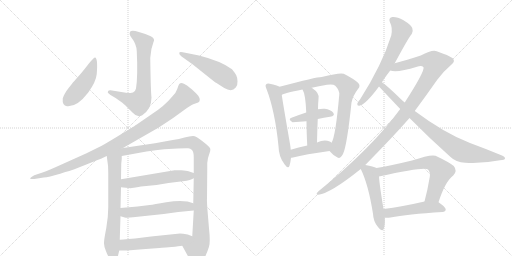
t = 0.00 s
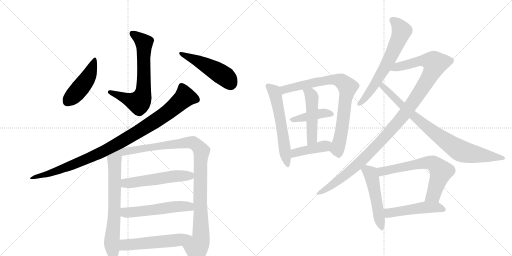
t = 3.12 s
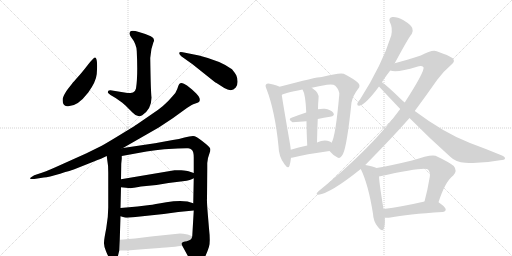
t = 6.23 s
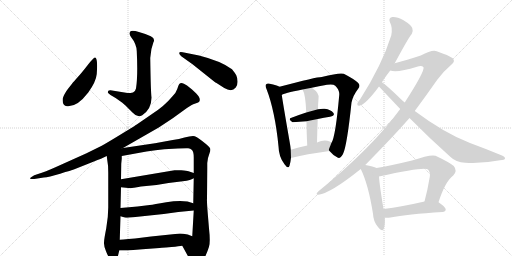
t = 9.35 s
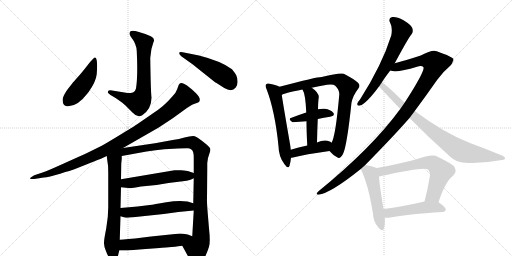
t = 12.46 s
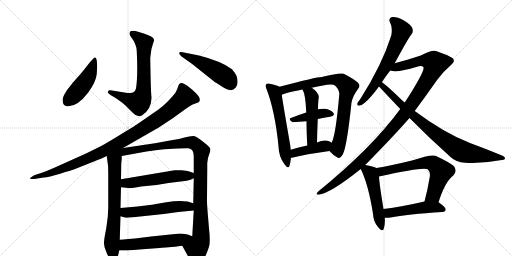
t = 15.58 s

The animated SVG that drew these frames (rendered in a browser with its animation timeline set to each time). Animation: 20 CSS @keyframes rules; one cycle of 15.58 s.

<svg version="1.1" viewBox="0 0 2048 1024" xmlns="http://www.w3.org/2000/svg">
  <g stroke="lightgray" stroke-dasharray="1,1" stroke-width="1" transform="scale(4, 4)">
    <line x1="0" y1="0" x2="256" y2="256"></line>
    <line x1="256" y1="0" x2="0" y2="256"></line>
    <line x1="128" y1="0" x2="128" y2="256"></line>
    <line x1="0" y1="128" x2="256" y2="128"></line>
    <line x1="256" y1="0" x2="512" y2="256"></line>
    <line x1="512" y1="0" x2="256" y2="256"></line>
    <line x1="384" y1="0" x2="384" y2="256"></line>
    <line x1="256" y1="128" x2="512" y2="128"></line>
  </g>
<g transform="scale(1, -1) translate(0, -850)">
   <style type="text/css">
    @keyframes keyframes0 {
      from {
       stroke: black;
       stroke-dashoffset: 682;
       stroke-width: 128;
       }
       69% {
       animation-timing-function: step-end;
       stroke: black;
       stroke-dashoffset: 0;
       stroke-width: 128;
       }
       to {
       stroke: black;
       stroke-width: 1024;
       }
       }
       #make-me-a-hanzi-animation-0 {
         animation: keyframes0 0.805013s both;
         animation-delay: 0.000000s;
         animation-timing-function: linear;
       }
    @keyframes keyframes1 {
      from {
       stroke: black;
       stroke-dashoffset: 463;
       stroke-width: 128;
       }
       60% {
       animation-timing-function: step-end;
       stroke: black;
       stroke-dashoffset: 0;
       stroke-width: 128;
       }
       to {
       stroke: black;
       stroke-width: 1024;
       }
       }
       #make-me-a-hanzi-animation-1 {
         animation: keyframes1 0.626790s both;
         animation-delay: 0.805013s;
         animation-timing-function: linear;
       }
    @keyframes keyframes2 {
      from {
       stroke: black;
       stroke-dashoffset: 489;
       stroke-width: 128;
       }
       61% {
       animation-timing-function: step-end;
       stroke: black;
       stroke-dashoffset: 0;
       stroke-width: 128;
       }
       to {
       stroke: black;
       stroke-width: 1024;
       }
       }
       #make-me-a-hanzi-animation-2 {
         animation: keyframes2 0.647949s both;
         animation-delay: 1.431803s;
         animation-timing-function: linear;
       }
    @keyframes keyframes3 {
      from {
       stroke: black;
       stroke-dashoffset: 1007;
       stroke-width: 128;
       }
       77% {
       animation-timing-function: step-end;
       stroke: black;
       stroke-dashoffset: 0;
       stroke-width: 128;
       }
       to {
       stroke: black;
       stroke-width: 1024;
       }
       }
       #make-me-a-hanzi-animation-3 {
         animation: keyframes3 1.069499s both;
         animation-delay: 2.079753s;
         animation-timing-function: linear;
       }
    @keyframes keyframes4 {
      from {
       stroke: black;
       stroke-dashoffset: 700;
       stroke-width: 128;
       }
       69% {
       animation-timing-function: step-end;
       stroke: black;
       stroke-dashoffset: 0;
       stroke-width: 128;
       }
       to {
       stroke: black;
       stroke-width: 1024;
       }
       }
       #make-me-a-hanzi-animation-4 {
         animation: keyframes4 0.819661s both;
         animation-delay: 3.149251s;
         animation-timing-function: linear;
       }
    @keyframes keyframes5 {
      from {
       stroke: black;
       stroke-dashoffset: 1031;
       stroke-width: 128;
       }
       77% {
       animation-timing-function: step-end;
       stroke: black;
       stroke-dashoffset: 0;
       stroke-width: 128;
       }
       to {
       stroke: black;
       stroke-width: 1024;
       }
       }
       #make-me-a-hanzi-animation-5 {
         animation: keyframes5 1.089030s both;
         animation-delay: 3.968913s;
         animation-timing-function: linear;
       }
    @keyframes keyframes6 {
      from {
       stroke: black;
       stroke-dashoffset: 541;
       stroke-width: 128;
       }
       64% {
       animation-timing-function: step-end;
       stroke: black;
       stroke-dashoffset: 0;
       stroke-width: 128;
       }
       to {
       stroke: black;
       stroke-width: 1024;
       }
       }
       #make-me-a-hanzi-animation-6 {
         animation: keyframes6 0.690267s both;
         animation-delay: 5.057943s;
         animation-timing-function: linear;
       }
    @keyframes keyframes7 {
      from {
       stroke: black;
       stroke-dashoffset: 544;
       stroke-width: 128;
       }
       64% {
       animation-timing-function: step-end;
       stroke: black;
       stroke-dashoffset: 0;
       stroke-width: 128;
       }
       to {
       stroke: black;
       stroke-width: 1024;
       }
       }
       #make-me-a-hanzi-animation-7 {
         animation: keyframes7 0.692708s both;
         animation-delay: 5.748210s;
         animation-timing-function: linear;
       }
    @keyframes keyframes8 {
      from {
       stroke: black;
       stroke-dashoffset: 512;
       stroke-width: 128;
       }
       63% {
       animation-timing-function: step-end;
       stroke: black;
       stroke-dashoffset: 0;
       stroke-width: 128;
       }
       to {
       stroke: black;
       stroke-width: 1024;
       }
       }
       #make-me-a-hanzi-animation-8 {
         animation: keyframes8 0.666667s both;
         animation-delay: 6.440918s;
         animation-timing-function: linear;
       }
    @keyframes keyframes9 {
      from {
       stroke: black;
       stroke-dashoffset: 586;
       stroke-width: 128;
       }
       66% {
       animation-timing-function: step-end;
       stroke: black;
       stroke-dashoffset: 0;
       stroke-width: 128;
       }
       to {
       stroke: black;
       stroke-width: 1024;
       }
       }
       #make-me-a-hanzi-animation-9 {
         animation: keyframes9 0.726888s both;
         animation-delay: 7.107585s;
         animation-timing-function: linear;
       }
    @keyframes keyframes10 {
      from {
       stroke: black;
       stroke-dashoffset: 814;
       stroke-width: 128;
       }
       73% {
       animation-timing-function: step-end;
       stroke: black;
       stroke-dashoffset: 0;
       stroke-width: 128;
       }
       to {
       stroke: black;
       stroke-width: 1024;
       }
       }
       #make-me-a-hanzi-animation-10 {
         animation: keyframes10 0.912435s both;
         animation-delay: 7.834473s;
         animation-timing-function: linear;
       }
    @keyframes keyframes11 {
      from {
       stroke: black;
       stroke-dashoffset: 416;
       stroke-width: 128;
       }
       58% {
       animation-timing-function: step-end;
       stroke: black;
       stroke-dashoffset: 0;
       stroke-width: 128;
       }
       to {
       stroke: black;
       stroke-width: 1024;
       }
       }
       #make-me-a-hanzi-animation-11 {
         animation: keyframes11 0.588542s both;
         animation-delay: 8.746908s;
         animation-timing-function: linear;
       }
    @keyframes keyframes12 {
      from {
       stroke: black;
       stroke-dashoffset: 487;
       stroke-width: 128;
       }
       61% {
       animation-timing-function: step-end;
       stroke: black;
       stroke-dashoffset: 0;
       stroke-width: 128;
       }
       to {
       stroke: black;
       stroke-width: 1024;
       }
       }
       #make-me-a-hanzi-animation-12 {
         animation: keyframes12 0.646322s both;
         animation-delay: 9.335449s;
         animation-timing-function: linear;
       }
    @keyframes keyframes13 {
      from {
       stroke: black;
       stroke-dashoffset: 419;
       stroke-width: 128;
       }
       58% {
       animation-timing-function: step-end;
       stroke: black;
       stroke-dashoffset: 0;
       stroke-width: 128;
       }
       to {
       stroke: black;
       stroke-width: 1024;
       }
       }
       #make-me-a-hanzi-animation-13 {
         animation: keyframes13 0.590983s both;
         animation-delay: 9.981771s;
         animation-timing-function: linear;
       }
    @keyframes keyframes14 {
      from {
       stroke: black;
       stroke-dashoffset: 651;
       stroke-width: 128;
       }
       68% {
       animation-timing-function: step-end;
       stroke: black;
       stroke-dashoffset: 0;
       stroke-width: 128;
       }
       to {
       stroke: black;
       stroke-width: 1024;
       }
       }
       #make-me-a-hanzi-animation-14 {
         animation: keyframes14 0.779785s both;
         animation-delay: 10.572754s;
         animation-timing-function: linear;
       }
    @keyframes keyframes15 {
      from {
       stroke: black;
       stroke-dashoffset: 1143;
       stroke-width: 128;
       }
       79% {
       animation-timing-function: step-end;
       stroke: black;
       stroke-dashoffset: 0;
       stroke-width: 128;
       }
       to {
       stroke: black;
       stroke-width: 1024;
       }
       }
       #make-me-a-hanzi-animation-15 {
         animation: keyframes15 1.180176s both;
         animation-delay: 11.352539s;
         animation-timing-function: linear;
       }
    @keyframes keyframes16 {
      from {
       stroke: black;
       stroke-dashoffset: 844;
       stroke-width: 128;
       }
       73% {
       animation-timing-function: step-end;
       stroke: black;
       stroke-dashoffset: 0;
       stroke-width: 128;
       }
       to {
       stroke: black;
       stroke-width: 1024;
       }
       }
       #make-me-a-hanzi-animation-16 {
         animation: keyframes16 0.936849s both;
         animation-delay: 12.532715s;
         animation-timing-function: linear;
       }
    @keyframes keyframes17 {
      from {
       stroke: black;
       stroke-dashoffset: 508;
       stroke-width: 128;
       }
       62% {
       animation-timing-function: step-end;
       stroke: black;
       stroke-dashoffset: 0;
       stroke-width: 128;
       }
       to {
       stroke: black;
       stroke-width: 1024;
       }
       }
       #make-me-a-hanzi-animation-17 {
         animation: keyframes17 0.663411s both;
         animation-delay: 13.469564s;
         animation-timing-function: linear;
       }
    @keyframes keyframes18 {
      from {
       stroke: black;
       stroke-dashoffset: 662;
       stroke-width: 128;
       }
       68% {
       animation-timing-function: step-end;
       stroke: black;
       stroke-dashoffset: 0;
       stroke-width: 128;
       }
       to {
       stroke: black;
       stroke-width: 1024;
       }
       }
       #make-me-a-hanzi-animation-18 {
         animation: keyframes18 0.788737s both;
         animation-delay: 14.132975s;
         animation-timing-function: linear;
       }
    @keyframes keyframes19 {
      from {
       stroke: black;
       stroke-dashoffset: 496;
       stroke-width: 128;
       }
       62% {
       animation-timing-function: step-end;
       stroke: black;
       stroke-dashoffset: 0;
       stroke-width: 128;
       }
       to {
       stroke: black;
       stroke-width: 1024;
       }
       }
       #make-me-a-hanzi-animation-19 {
         animation: keyframes19 0.653646s both;
         animation-delay: 14.921712s;
         animation-timing-function: linear;
       }
</style>
<path d="M 544 496 Q 541 483 532 480.5 Q 523 478 510 478 L 442 489 Q 431 490 431 480 Q 433 477 442 470 Q 465 458 488 440 L 503 427 L 523 407 Q 527 403 530 400 Q 549 378 569 389 Q 606 414 606 460 Q 603 481 601 618 Q 603 655 614 682 Q 622 695 603 705 Q 584 715 555.5 722.5 Q 527 730 521 724 Q 515 714 524 702 Q 546 674 547 646 Q 552 544 544 496 Z" fill="lightgray"></path> 
<path d="M 380 620 Q 375 621 351 590 Q 327 559 310.5 541 Q 294 523 288 515 Q 282 507 273 496.5 Q 264 486 257.5 472 Q 251 458 251 456 Q 248 428 268 425 Q 308 421 353 480 Q 384 523 387 554 Q 392 619 380 620 Z" fill="lightgray"></path> 
<path d="M 731 641 Q 717 644 717 638 Q 716 633 725 625 L 770 593 L 859 522 Q 861 521 866 518 L 897 498 Q 927 480 943 500 Q 951 510 950 525.5 Q 949 541 945 549 Q 941 557 928 573 Q 884 606 796 628 L 731 641 Z" fill="lightgray"></path> 
<path d="M 492 258 L 635 340 L 691 377 L 738 411 Q 762 429 773 433 L 790 439 Q 794 441 798 445 Q 803 458 785 476 L 768 492 L 748 508 Q 734 518 727 518 Q 720 518 717 514 Q 714 510 709 494.5 Q 704 479 690 465 Q 658 426 608 394 L 547 352 Q 543 349 487.5 315 Q 432 281 407 267 L 344 236 L 255 196 Q 189 166 173 161 L 137 149 Q 133 147 126 142.5 Q 119 138 121 135.5 Q 123 133 137 134 L 175 140 Q 194 142 240.5 155.5 Q 287 169 295 172 L 378 205 Q 405 216 406 216 L 427 226 L 492 258 Z" fill="lightgray"></path> 
<path d="M 427 226 L 429 210 Q 433 191 433 160 L 433 20 Q 433 -17 425 -63 Q 416 -108 416 -120 Q 415 -132 424 -155 Q 433 -178 441 -186 Q 449 -194 458 -194 Q 467 -194 471 -177 L 477 -152 L 479 -109 L 482 -15 L 482 18 L 484 101 L 484 133 L 485 195 L 487 215 L 487 226 C 488 271 414 327 427 226 Z" fill="lightgray"></path> 
<path d="M 729 -133 L 769 -206 Q 771 -211 780 -212 Q 789 -212 799 -208 Q 808 -203 819 -180 Q 830 -157 836 -137 Q 842 -117 836 -64 L 831 -4 Q 827 45 828 55 L 829 175 L 829 198 L 832 218 L 839 240 Q 842 248 841 255 Q 840 261 825 273 L 810 285 Q 784 306 772 306 Q 759 306 738 300 Q 717 293 691 290 L 620 277 L 492 258 C 462 254 457 221 487 226 L 586 244 Q 623 250 657 253 L 711 256 Q 744 258 753 257 Q 761 256 768 250 Q 775 243 775 220 L 775 158 L 775 137 L 773 37 L 775 8 L 769 -95 C 767 -125 715 -107 729 -133 Z" fill="lightgray"></path> 
<path d="M 484 101 L 523 97 Q 528 98 564 104 L 626 110 L 674 118 L 739 126 Q 753 126 775 137 C 801 149 801 149 775 158 L 754 165 Q 747 168 725 169 Q 703 170 698 169 L 484 133 C 454 128 454 104 484 101 Z" fill="lightgray"></path> 
<path d="M 482 -15 L 499 -20 Q 510 -22 532 -19 L 655 -6 L 713 2 L 775 8 C 805 11 802 28 773 37 L 750 44 Q 714 49 665 41 Q 615 32 599 30 L 550 24 L 482 18 C 452 15 453 -7 482 -15 Z" fill="lightgray"></path> 
<path d="M 477 -152 L 509 -152 L 570 -147 L 638 -142 Q 644 -140 664 -140 L 686 -138 Q 717 -135 729 -133 C 759 -129 797 -106 769 -95 L 751 -88 Q 730 -84 720 -84 L 604 -96 L 540 -104 L 514 -106 Q 492 -108 479 -109 C 449 -111 447 -152 477 -152 Z" fill="lightgray"></path> 
<path d="M 1118 503 Q 1108 509 1079 515 Q 1069 518 1065 513 Q 1059 509 1066 494 Q 1100 406 1114 265 Q 1115 222 1138 193 Q 1153 172 1158 187 Q 1162 200 1164 219 L 1163 251 Q 1162 264 1159 280 Q 1134 424 1127 470 C 1122 500 1122 501 1118 503 Z" fill="lightgray"></path> 
<path d="M 1318 246 Q 1334 227 1350 220 Q 1360 213 1372 234 Q 1388 267 1406 440 Q 1412 468 1432 494 Q 1444 507 1432 519 Q 1416 534 1375 555 Q 1360 561 1287 542 Q 1266 542 1118 503 C 1089 495 1099 458 1127 470 Q 1133 477 1210 492 L 1247 499 Q 1274 506 1308 511 Q 1333 515 1341 507 Q 1359 489 1357 470 Q 1342 302 1326 279 C 1315 251 1314 250 1318 246 Z" fill="lightgray"></path> 
<path d="M 1271 374 Q 1296 380 1320 383 Q 1342 387 1333 399 Q 1323 412 1299 415 Q 1286 416 1272 413 L 1225 400 Q 1194 390 1166 379 Q 1150 375 1170 361 L 1226 365 L 1271 374 Z" fill="lightgray"></path> 
<path d="M 1268 280 Q 1269 331 1271 374 L 1272 413 Q 1272 434 1274 454 Q 1281 476 1247 499 C 1223 517 1196 519 1210 492 Q 1222 474 1225 400 L 1226 365 Q 1226 326 1229 268 C 1231 238 1267 250 1268 280 Z" fill="lightgray"></path> 
<path d="M 1164 219 Q 1167 219 1172 220 Q 1220 233 1318 246 C 1348 250 1350 260 1326 279 Q 1323 282 1319 284 Q 1297 294 1268 280 L 1229 268 Q 1193 261 1163 251 C 1134 242 1134 216 1164 219 Z" fill="lightgray"></path> 
<path d="M 1579 597 Q 1637 705 1647 714 Q 1654 724 1649 738 Q 1645 750 1614 769 Q 1587 784 1569 782 Q 1551 778 1561 758 Q 1571 740 1565 708 Q 1528 590 1440 452 Q 1431 442 1429 435 Q 1428 425 1440 428 Q 1464 434 1516 504 L 1528 521 Q 1532 530 1561 568 L 1579 597 Z" fill="lightgray"></path> 
<path d="M 1461 190 Q 1576 307 1638 378 L 1659 406 Q 1702 464 1749 531 Q 1770 561 1805 591 Q 1820 603 1814 612 Q 1813 622 1747 645 Q 1731 654 1683 628 Q 1619 607 1579 597 C 1550 589 1531 571 1561 568 Q 1588 558 1668 583 Q 1687 589 1694 581 Q 1700 566 1619 440 L 1601 414 Q 1487 258 1274 85 Q 1259 72 1274 71 Q 1322 77 1443 174 L 1461 190 Z" fill="lightgray"></path> 
<path d="M 1638 378 Q 1716 299 1801 223 Q 1823 201 1861 199 Q 1928 195 2000 209 Q 2019 210 2020 216 Q 2021 223 2008 228 Q 1948 253 1880 278 Q 1778 317 1659 406 L 1619 440 Q 1610 447 1603 454 Q 1551 505 1528 521 C 1504 539 1496 526 1516 504 Q 1558 459 1601 414 L 1638 378 Z" fill="lightgray"></path> 
<path d="M 1506 178 Q 1494 185 1461 190 C 1433 195 1433 195 1443 174 Q 1473 114 1492 -5 Q 1493 -36 1512 -58 Q 1530 -80 1535 -65 Q 1541 -49 1539 -21 L 1534 14 Q 1518 110 1516 144 C 1514 174 1514 175 1506 178 Z" fill="lightgray"></path> 
<path d="M 1754 41 Q 1781 125 1813 148 Q 1831 167 1815 186 Q 1797 201 1742 227 Q 1723 234 1648 208 Q 1561 187 1506 178 C 1476 173 1487 138 1516 144 Q 1699 184 1712 172 Q 1722 162 1719 142 Q 1710 88 1698 44 C 1690 15 1745 13 1754 41 Z" fill="lightgray"></path> 
<path d="M 1539 -21 Q 1549 -22 1562 -20 Q 1628 -7 1770 2 Q 1782 3 1783 12 Q 1783 21 1754 41 C 1737 53 1727 51 1698 44 Q 1607 23 1534 14 C 1504 10 1509 -20 1539 -21 Z" fill="lightgray"></path> 
      <clipPath id="make-me-a-hanzi-clip-0">
      <path d="M 544 496 Q 541 483 532 480.5 Q 523 478 510 478 L 442 489 Q 431 490 431 480 Q 433 477 442 470 Q 465 458 488 440 L 503 427 L 523 407 Q 527 403 530 400 Q 549 378 569 389 Q 606 414 606 460 Q 603 481 601 618 Q 603 655 614 682 Q 622 695 603 705 Q 584 715 555.5 722.5 Q 527 730 521 724 Q 515 714 524 702 Q 546 674 547 646 Q 552 544 544 496 Z" fill="lightgray"></path>
      </clipPath>
      <path clip-path="url(#make-me-a-hanzi-clip-0)" d="M 527 717 L 576 679 L 575 502 L 566 455 L 555 440 L 547 441 L 441 480 " fill="none" id="make-me-a-hanzi-animation-0" stroke-dasharray="554 1108" stroke-linecap="round"></path>

      <clipPath id="make-me-a-hanzi-clip-1">
      <path d="M 380 620 Q 375 621 351 590 Q 327 559 310.5 541 Q 294 523 288 515 Q 282 507 273 496.5 Q 264 486 257.5 472 Q 251 458 251 456 Q 248 428 268 425 Q 308 421 353 480 Q 384 523 387 554 Q 392 619 380 620 Z" fill="lightgray"></path>
      </clipPath>
      <path clip-path="url(#make-me-a-hanzi-clip-1)" d="M 379 615 L 355 546 L 309 482 L 270 443 " fill="none" id="make-me-a-hanzi-animation-1" stroke-dasharray="335 670" stroke-linecap="round"></path>

      <clipPath id="make-me-a-hanzi-clip-2">
      <path d="M 731 641 Q 717 644 717 638 Q 716 633 725 625 L 770 593 L 859 522 Q 861 521 866 518 L 897 498 Q 927 480 943 500 Q 951 510 950 525.5 Q 949 541 945 549 Q 941 557 928 573 Q 884 606 796 628 L 731 641 Z" fill="lightgray"></path>
      </clipPath>
      <path clip-path="url(#make-me-a-hanzi-clip-2)" d="M 725 634 L 859 570 L 900 544 L 922 515 " fill="none" id="make-me-a-hanzi-animation-2" stroke-dasharray="361 722" stroke-linecap="round"></path>

      <clipPath id="make-me-a-hanzi-clip-3">
      <path d="M 492 258 L 635 340 L 691 377 L 738 411 Q 762 429 773 433 L 790 439 Q 794 441 798 445 Q 803 458 785 476 L 768 492 L 748 508 Q 734 518 727 518 Q 720 518 717 514 Q 714 510 709 494.5 Q 704 479 690 465 Q 658 426 608 394 L 547 352 Q 543 349 487.5 315 Q 432 281 407 267 L 344 236 L 255 196 Q 189 166 173 161 L 137 149 Q 133 147 126 142.5 Q 119 138 121 135.5 Q 123 133 137 134 L 175 140 Q 194 142 240.5 155.5 Q 287 169 295 172 L 378 205 Q 405 216 406 216 L 427 226 L 492 258 Z" fill="lightgray"></path>
      </clipPath>
      <path clip-path="url(#make-me-a-hanzi-clip-3)" d="M 788 451 L 740 462 L 624 368 L 423 249 L 247 173 L 125 138 " fill="none" id="make-me-a-hanzi-animation-3" stroke-dasharray="879 1758" stroke-linecap="round"></path>

      <clipPath id="make-me-a-hanzi-clip-4">
      <path d="M 427 226 L 429 210 Q 433 191 433 160 L 433 20 Q 433 -17 425 -63 Q 416 -108 416 -120 Q 415 -132 424 -155 Q 433 -178 441 -186 Q 449 -194 458 -194 Q 467 -194 471 -177 L 477 -152 L 479 -109 L 482 -15 L 482 18 L 484 101 L 484 133 L 485 195 L 487 215 L 487 226 C 488 271 414 327 427 226 Z" fill="lightgray"></path>
      </clipPath>
      <path clip-path="url(#make-me-a-hanzi-clip-4)" d="M 486 253 L 458 210 L 457 -22 L 447 -122 L 456 -182 " fill="none" id="make-me-a-hanzi-animation-4" stroke-dasharray="572 1144" stroke-linecap="round"></path>

      <clipPath id="make-me-a-hanzi-clip-5">
      <path d="M 729 -133 L 769 -206 Q 771 -211 780 -212 Q 789 -212 799 -208 Q 808 -203 819 -180 Q 830 -157 836 -137 Q 842 -117 836 -64 L 831 -4 Q 827 45 828 55 L 829 175 L 829 198 L 832 218 L 839 240 Q 842 248 841 255 Q 840 261 825 273 L 810 285 Q 784 306 772 306 Q 759 306 738 300 Q 717 293 691 290 L 620 277 L 492 258 C 462 254 457 221 487 226 L 586 244 Q 623 250 657 253 L 711 256 Q 744 258 753 257 Q 761 256 768 250 Q 775 243 775 220 L 775 158 L 775 137 L 773 37 L 775 8 L 769 -95 C 767 -125 715 -107 729 -133 Z" fill="lightgray"></path>
      </clipPath>
      <path clip-path="url(#make-me-a-hanzi-clip-5)" d="M 493 230 L 515 247 L 750 280 L 775 277 L 802 252 L 804 -94 L 800 -119 L 786 -142 L 783 -192 " fill="none" id="make-me-a-hanzi-animation-5" stroke-dasharray="903 1806" stroke-linecap="round"></path>

      <clipPath id="make-me-a-hanzi-clip-6">
      <path d="M 484 101 L 523 97 Q 528 98 564 104 L 626 110 L 674 118 L 739 126 Q 753 126 775 137 C 801 149 801 149 775 158 L 754 165 Q 747 168 725 169 Q 703 170 698 169 L 484 133 C 454 128 454 104 484 101 Z" fill="lightgray"></path>
      </clipPath>
      <path clip-path="url(#make-me-a-hanzi-clip-6)" d="M 491 106 L 501 117 L 715 147 L 759 147 L 767 153 " fill="none" id="make-me-a-hanzi-animation-6" stroke-dasharray="413 826" stroke-linecap="round"></path>

      <clipPath id="make-me-a-hanzi-clip-7">
      <path d="M 482 -15 L 499 -20 Q 510 -22 532 -19 L 655 -6 L 713 2 L 775 8 C 805 11 802 28 773 37 L 750 44 Q 714 49 665 41 Q 615 32 599 30 L 550 24 L 482 18 C 452 15 453 -7 482 -15 Z" fill="lightgray"></path>
      </clipPath>
      <path clip-path="url(#make-me-a-hanzi-clip-7)" d="M 489 13 L 504 0 L 523 0 L 730 25 L 757 24 L 767 15 " fill="none" id="make-me-a-hanzi-animation-7" stroke-dasharray="416 832" stroke-linecap="round"></path>

      <clipPath id="make-me-a-hanzi-clip-8">
      <path d="M 477 -152 L 509 -152 L 570 -147 L 638 -142 Q 644 -140 664 -140 L 686 -138 Q 717 -135 729 -133 C 759 -129 797 -106 769 -95 L 751 -88 Q 730 -84 720 -84 L 604 -96 L 540 -104 L 514 -106 Q 492 -108 479 -109 C 449 -111 447 -152 477 -152 Z" fill="lightgray"></path>
      </clipPath>
      <path clip-path="url(#make-me-a-hanzi-clip-8)" d="M 493 -131 L 529 -131 L 538 -137 L 559 -123 L 619 -120 L 635 -109 L 649 -116 L 673 -115 L 693 -105 L 705 -112 L 733 -107 " fill="none" id="make-me-a-hanzi-animation-8" stroke-dasharray="384 768" stroke-linecap="round"></path>

      <clipPath id="make-me-a-hanzi-clip-9">
      <path d="M 1118 503 Q 1108 509 1079 515 Q 1069 518 1065 513 Q 1059 509 1066 494 Q 1100 406 1114 265 Q 1115 222 1138 193 Q 1153 172 1158 187 Q 1162 200 1164 219 L 1163 251 Q 1162 264 1159 280 Q 1134 424 1127 470 C 1122 500 1122 501 1118 503 Z" fill="lightgray"></path>
      </clipPath>
      <path clip-path="url(#make-me-a-hanzi-clip-9)" d="M 1073 506 L 1096 484 L 1110 434 L 1148 191 " fill="none" id="make-me-a-hanzi-animation-9" stroke-dasharray="458 916" stroke-linecap="round"></path>

      <clipPath id="make-me-a-hanzi-clip-10">
      <path d="M 1318 246 Q 1334 227 1350 220 Q 1360 213 1372 234 Q 1388 267 1406 440 Q 1412 468 1432 494 Q 1444 507 1432 519 Q 1416 534 1375 555 Q 1360 561 1287 542 Q 1266 542 1118 503 C 1089 495 1099 458 1127 470 Q 1133 477 1210 492 L 1247 499 Q 1274 506 1308 511 Q 1333 515 1341 507 Q 1359 489 1357 470 Q 1342 302 1326 279 C 1315 251 1314 250 1318 246 Z" fill="lightgray"></path>
      </clipPath>
      <path clip-path="url(#make-me-a-hanzi-clip-10)" d="M 1126 476 L 1140 493 L 1159 500 L 1302 530 L 1341 533 L 1364 527 L 1380 514 L 1390 502 L 1390 490 L 1370 347 L 1349 255 L 1355 236 " fill="none" id="make-me-a-hanzi-animation-10" stroke-dasharray="686 1372" stroke-linecap="round"></path>

      <clipPath id="make-me-a-hanzi-clip-11">
      <path d="M 1271 374 Q 1296 380 1320 383 Q 1342 387 1333 399 Q 1323 412 1299 415 Q 1286 416 1272 413 L 1225 400 Q 1194 390 1166 379 Q 1150 375 1170 361 L 1226 365 L 1271 374 Z" fill="lightgray"></path>
      </clipPath>
      <path clip-path="url(#make-me-a-hanzi-clip-11)" d="M 1168 370 L 1292 398 L 1324 393 " fill="none" id="make-me-a-hanzi-animation-11" stroke-dasharray="288 576" stroke-linecap="round"></path>

      <clipPath id="make-me-a-hanzi-clip-12">
      <path d="M 1268 280 Q 1269 331 1271 374 L 1272 413 Q 1272 434 1274 454 Q 1281 476 1247 499 C 1223 517 1196 519 1210 492 Q 1222 474 1225 400 L 1226 365 Q 1226 326 1229 268 C 1231 238 1267 250 1268 280 Z" fill="lightgray"></path>
      </clipPath>
      <path clip-path="url(#make-me-a-hanzi-clip-12)" d="M 1217 491 L 1242 472 L 1248 449 L 1248 305 L 1234 276 " fill="none" id="make-me-a-hanzi-animation-12" stroke-dasharray="359 718" stroke-linecap="round"></path>

      <clipPath id="make-me-a-hanzi-clip-13">
      <path d="M 1164 219 Q 1167 219 1172 220 Q 1220 233 1318 246 C 1348 250 1350 260 1326 279 Q 1323 282 1319 284 Q 1297 294 1268 280 L 1229 268 Q 1193 261 1163 251 C 1134 242 1134 216 1164 219 Z" fill="lightgray"></path>
      </clipPath>
      <path clip-path="url(#make-me-a-hanzi-clip-13)" d="M 1167 224 L 1180 239 L 1300 266 L 1318 275 " fill="none" id="make-me-a-hanzi-animation-13" stroke-dasharray="291 582" stroke-linecap="round"></path>

      <clipPath id="make-me-a-hanzi-clip-14">
      <path d="M 1579 597 Q 1637 705 1647 714 Q 1654 724 1649 738 Q 1645 750 1614 769 Q 1587 784 1569 782 Q 1551 778 1561 758 Q 1571 740 1565 708 Q 1528 590 1440 452 Q 1431 442 1429 435 Q 1428 425 1440 428 Q 1464 434 1516 504 L 1528 521 Q 1532 530 1561 568 L 1579 597 Z" fill="lightgray"></path>
      </clipPath>
      <path clip-path="url(#make-me-a-hanzi-clip-14)" d="M 1571 768 L 1584 760 L 1607 726 L 1597 696 L 1563 621 L 1496 505 L 1462 459 L 1437 436 " fill="none" id="make-me-a-hanzi-animation-14" stroke-dasharray="523 1046" stroke-linecap="round"></path>

      <clipPath id="make-me-a-hanzi-clip-15">
      <path d="M 1461 190 Q 1576 307 1638 378 L 1659 406 Q 1702 464 1749 531 Q 1770 561 1805 591 Q 1820 603 1814 612 Q 1813 622 1747 645 Q 1731 654 1683 628 Q 1619 607 1579 597 C 1550 589 1531 571 1561 568 Q 1588 558 1668 583 Q 1687 589 1694 581 Q 1700 566 1619 440 L 1601 414 Q 1487 258 1274 85 Q 1259 72 1274 71 Q 1322 77 1443 174 L 1461 190 Z" fill="lightgray"></path>
      </clipPath>
      <path clip-path="url(#make-me-a-hanzi-clip-15)" d="M 1566 571 L 1590 583 L 1680 607 L 1722 606 L 1740 597 L 1724 554 L 1659 451 L 1557 321 L 1421 183 L 1359 132 L 1277 78 " fill="none" id="make-me-a-hanzi-animation-15" stroke-dasharray="1015 2030" stroke-linecap="round"></path>

      <clipPath id="make-me-a-hanzi-clip-16">
      <path d="M 1638 378 Q 1716 299 1801 223 Q 1823 201 1861 199 Q 1928 195 2000 209 Q 2019 210 2020 216 Q 2021 223 2008 228 Q 1948 253 1880 278 Q 1778 317 1659 406 L 1619 440 Q 1610 447 1603 454 Q 1551 505 1528 521 C 1504 539 1496 526 1516 504 Q 1558 459 1601 414 L 1638 378 Z" fill="lightgray"></path>
      </clipPath>
      <path clip-path="url(#make-me-a-hanzi-clip-16)" d="M 1529 514 L 1562 473 L 1678 366 L 1833 251 L 1898 233 L 2014 217 " fill="none" id="make-me-a-hanzi-animation-16" stroke-dasharray="716 1432" stroke-linecap="round"></path>

      <clipPath id="make-me-a-hanzi-clip-17">
      <path d="M 1506 178 Q 1494 185 1461 190 C 1433 195 1433 195 1443 174 Q 1473 114 1492 -5 Q 1493 -36 1512 -58 Q 1530 -80 1535 -65 Q 1541 -49 1539 -21 L 1534 14 Q 1518 110 1516 144 C 1514 174 1514 175 1506 178 Z" fill="lightgray"></path>
      </clipPath>
      <path clip-path="url(#make-me-a-hanzi-clip-17)" d="M 1453 172 L 1484 153 L 1524 -59 " fill="none" id="make-me-a-hanzi-animation-17" stroke-dasharray="380 760" stroke-linecap="round"></path>

      <clipPath id="make-me-a-hanzi-clip-18">
      <path d="M 1754 41 Q 1781 125 1813 148 Q 1831 167 1815 186 Q 1797 201 1742 227 Q 1723 234 1648 208 Q 1561 187 1506 178 C 1476 173 1487 138 1516 144 Q 1699 184 1712 172 Q 1722 162 1719 142 Q 1710 88 1698 44 C 1690 15 1745 13 1754 41 Z" fill="lightgray"></path>
      </clipPath>
      <path clip-path="url(#make-me-a-hanzi-clip-18)" d="M 1513 174 L 1530 163 L 1692 198 L 1720 200 L 1737 194 L 1764 164 L 1733 70 L 1705 49 " fill="none" id="make-me-a-hanzi-animation-18" stroke-dasharray="534 1068" stroke-linecap="round"></path>

      <clipPath id="make-me-a-hanzi-clip-19">
      <path d="M 1539 -21 Q 1549 -22 1562 -20 Q 1628 -7 1770 2 Q 1782 3 1783 12 Q 1783 21 1754 41 C 1737 53 1727 51 1698 44 Q 1607 23 1534 14 C 1504 10 1509 -20 1539 -21 Z" fill="lightgray"></path>
      </clipPath>
      <path clip-path="url(#make-me-a-hanzi-clip-19)" d="M 1541 9 L 1553 -1 L 1564 -1 L 1695 20 L 1751 21 L 1774 12 " fill="none" id="make-me-a-hanzi-animation-19" stroke-dasharray="368 736" stroke-linecap="round"></path>

</g>
</svg>
